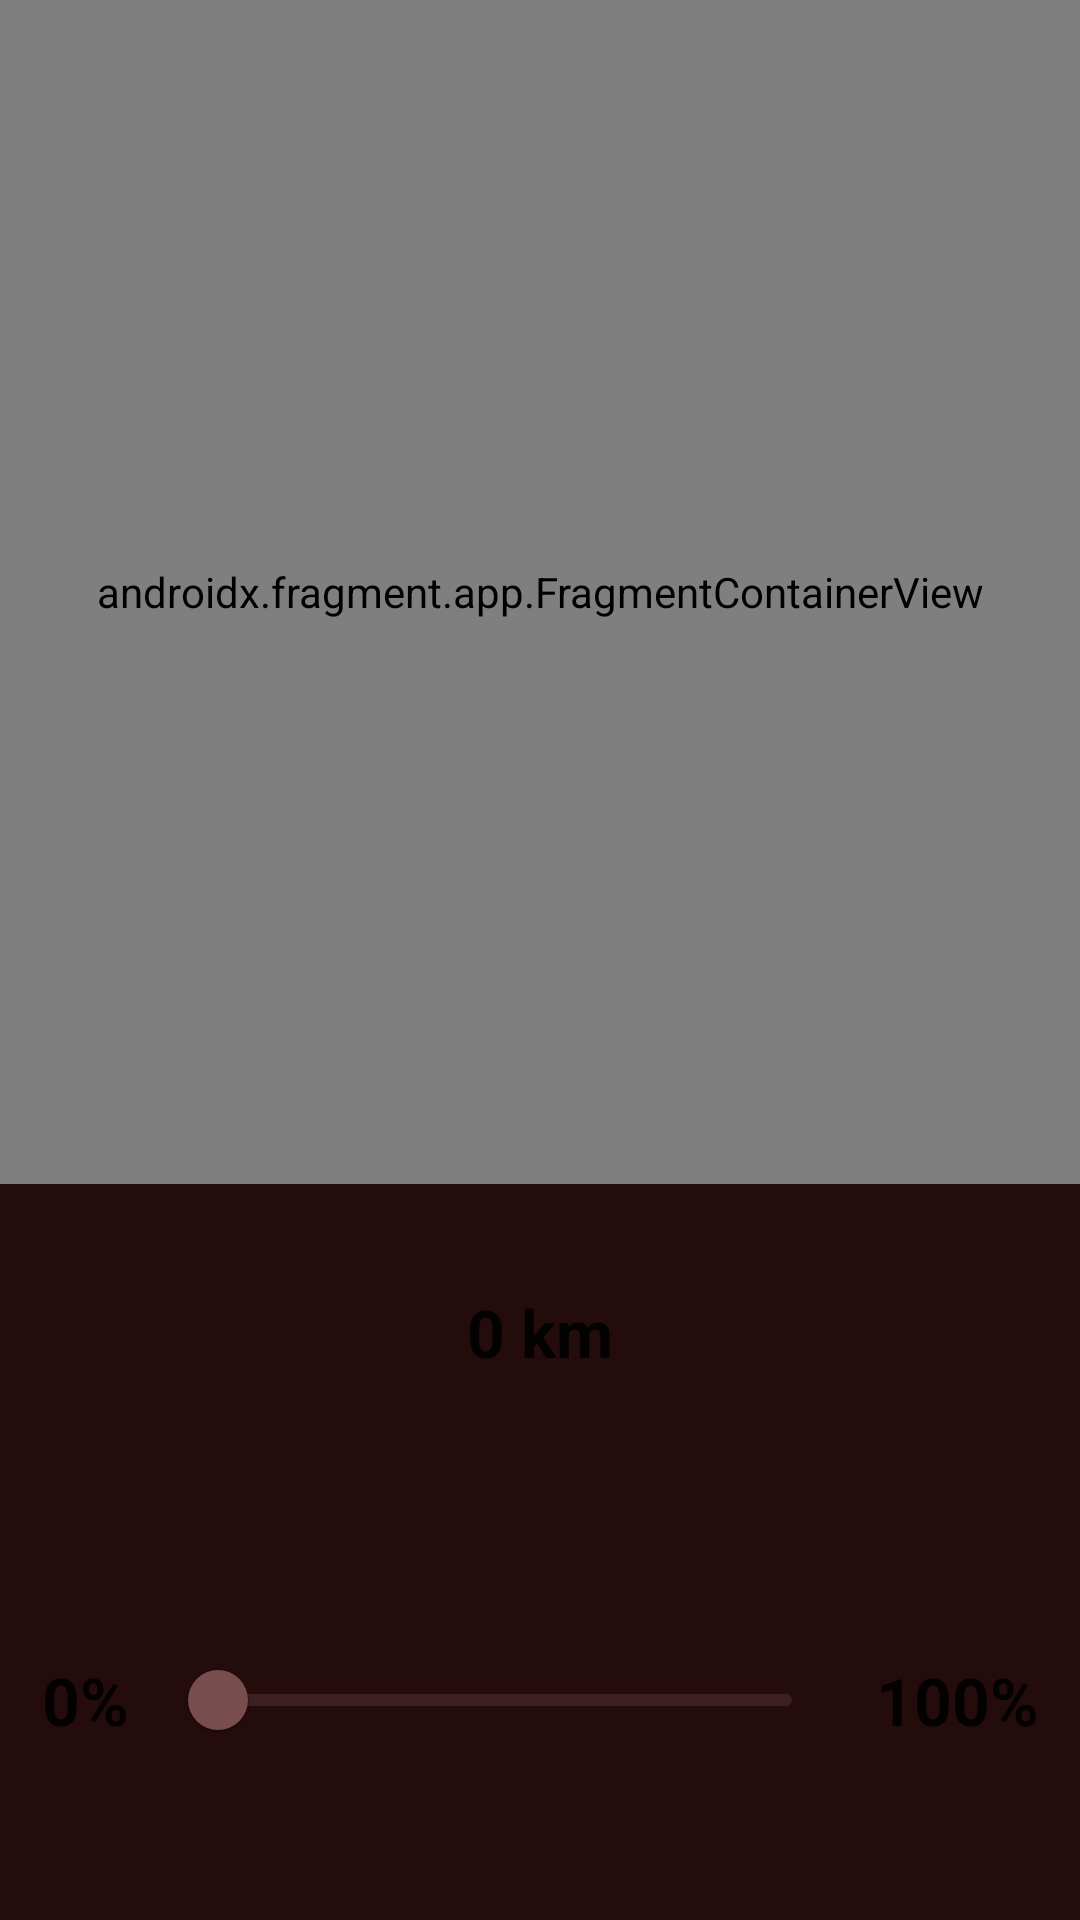

Produce the Android XML layout that renders to this screen, including the resource entries it uses.
<!-- AndroidManifest.xml: application theme Theme.Beacon -->
<!-- res/layout/fragment_map.xml -->
<?xml version="1.0" encoding="utf-8"?>
<LinearLayout xmlns:android="http://schemas.android.com/apk/res/android"
    xmlns:app="http://schemas.android.com/apk/res-auto"
    xmlns:tools="http://schemas.android.com/tools"
    android:layout_width="match_parent"
    android:layout_height="match_parent"
    tools:context=".fragments.SettingsFragment"
    android:weightSum="6"
    android:orientation="vertical">

    <androidx.fragment.app.FragmentContainerView
        android:id="@+id/map"
        android:layout_width="match_parent"
        android:layout_height="0dp"
        android:layout_weight="4"
        android:scrollbars="vertical"
        class="com.google.android.gms.maps.SupportMapFragment"/>

    <TextView
        android:id="@+id/rangeTextView"
        android:layout_width="wrap_content"
        android:layout_height="0dp"
        android:layout_weight="1"
        android:text="0 km"
        android:layout_gravity="center"
        android:gravity="center"
        android:textAppearance="@style/TextAppearance.AppCompat.Large"
        android:textStyle="bold" />

    <LinearLayout
        android:layout_weight="1"
        android:layout_width="match_parent"
        android:layout_height="wrap_content"
        android:gravity="center"
        android:weightSum="10"
        android:orientation="horizontal">
        <TextView
            android:layout_width="wrap_content"
            android:layout_height="wrap_content"
            android:layout_weight="1"
            android:text="@string/_0"
            android:textAlignment="center"
            android:textAppearance="@style/TextAppearance.AppCompat.Large"
            android:textStyle="bold" />
        <com.google.android.material.slider.Slider
            android:id="@+id/rangeSlider"
            android:enabled="false"
            android:layout_width="0dp"
            android:valueFrom="0"
            android:valueTo="100"
            android:layout_height="wrap_content"
            android:layout_weight="8"/>
        <TextView
            android:layout_width="wrap_content"
            android:layout_height="wrap_content"
            android:layout_weight="1"
            android:text="@string/_100"
            android:textAlignment="center"
            android:textAppearance="@style/TextAppearance.AppCompat.Large"
            android:textStyle="bold" />
    </LinearLayout>

</LinearLayout>
<!-- resources referenced by this layout -->
<resources>
  <string name="_0">0%</string>
  <string name="_100">100%</string>
  <style name="Theme.Beacon" parent="Theme.MaterialComponents.DayNight.DarkActionBar">
          <item name="colorPrimary">@color/secondary_accent</item>
          <item name="colorPrimaryVariant">@color/primary_accent</item>
          <item name="colorOnPrimary">@color/white</item>
          <item name="colorSecondary">@color/primary_accent</item>
          <item name="colorSecondaryVariant">@color/secondary_accent</item>
          <item name="colorOnSecondary">@color/white</item>
  
          <item name="android:windowBackground">@color/primary_bg</item>
          <item name="colorOnBackground">@color/primary_accent</item>
          <item name="colorSurface">@color/primary_bg</item>
          <item name="colorOnSurface">@color/primary_accent</item>
  
  
      </style>
  <color name="secondary_accent">#FF6262</color>
  <color name="primary_accent">#FFB7B7</color>
  <color name="white">#FFFFFFFF</color>
  <color name="primary_bg">#240C0C</color>
</resources>
